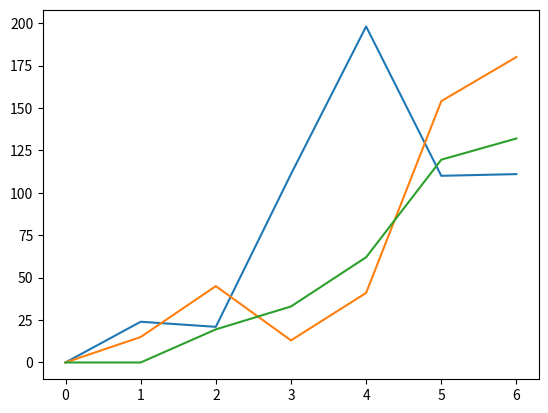

Python code for this plot: (Note: this script raises an exception after producing the figure.)
from matplotlib import pyplot as plt
from datetime import  datetime
class User:
    def __init__(self, idd):
        self.idd = idd
        self.reading = []
        self.consumed = [0]

    def add_initial_reading(self, data):
        self.reading.append(data)
        # diff = (data - self.reading[-2])
        # self.consumed.append(diff)
        return True

    def show_consumed(self):
        print(self.consumed)
        return True

    def show_read(self):
        print(self.reading)
        return True



class Society:
    members = {}

    def __init__(self, name):
        self.name = name

    def add_user(self, user, inread):
        if isinstance(user, User):
            user.add_initial_reading(inread)

            self.members[user.idd] = [user.reading, user.consumed]
            return True
        else:
            return False


    def add_reading(self, user, newread):
        if isinstance(user, User) and user.idd in self.members:
            last_read = int(user.reading[-1])
            diffs = (newread - last_read)
            user.reading.append(newread)
            user.consumed.append(diffs)
            self.members[user.idd] = [user.reading, user.consumed]
            return True

        else:
            return False
    def add_read_list(self,user, listred ):
        if isinstance(user, User) and user.idd in self.members:
            for i in listred:
                diff = i - user.reading[-1]
                user.consumed.append(diff)
                user.reading.append(i)
                self.members[user.idd] = [user.reading, user.consumed]
            return True

    def avg_of_soc(self, day):
        all = []
        for value in self.members.values():
            if len(value[1]) > 1:
                all.append(value[1][day])
                x = sum(all)/len(all)
        return x

    def prnt_mem(self):
        print(self.members)
#


A = User('A')
B = User('B')
curr_day = 2

reda = [324,345,456,654,764,875]
redb = [49,94,107,148,302,482]
soc = Society('ram')
soc.add_user(A, 300)
soc.add_user(B, 34)
# soc.add_reading(A, 324)
# soc.add_reading(B,49)
soc.add_read_list(A, reda)
soc.add_read_list(B, redb)
soc.prnt_mem()
y_avgval = [0]
for i in range(len(reda)):
    y_avgval.append(soc.avg_of_soc(i))
yav = y_avgval

x_dates = [0,1,2,3,4,5,6]
y_aval = A.consumed
y_bval = B.consumed

plt.plot(x_dates, y_aval, label='user A')


plt.plot(x_dates, y_bval, label='user B')

plt.plot(x_dates, yav, label='averg')
plt.style.use('seaborn-pastel')
print(plt.style.available)
plt.legend()

plt.show()



